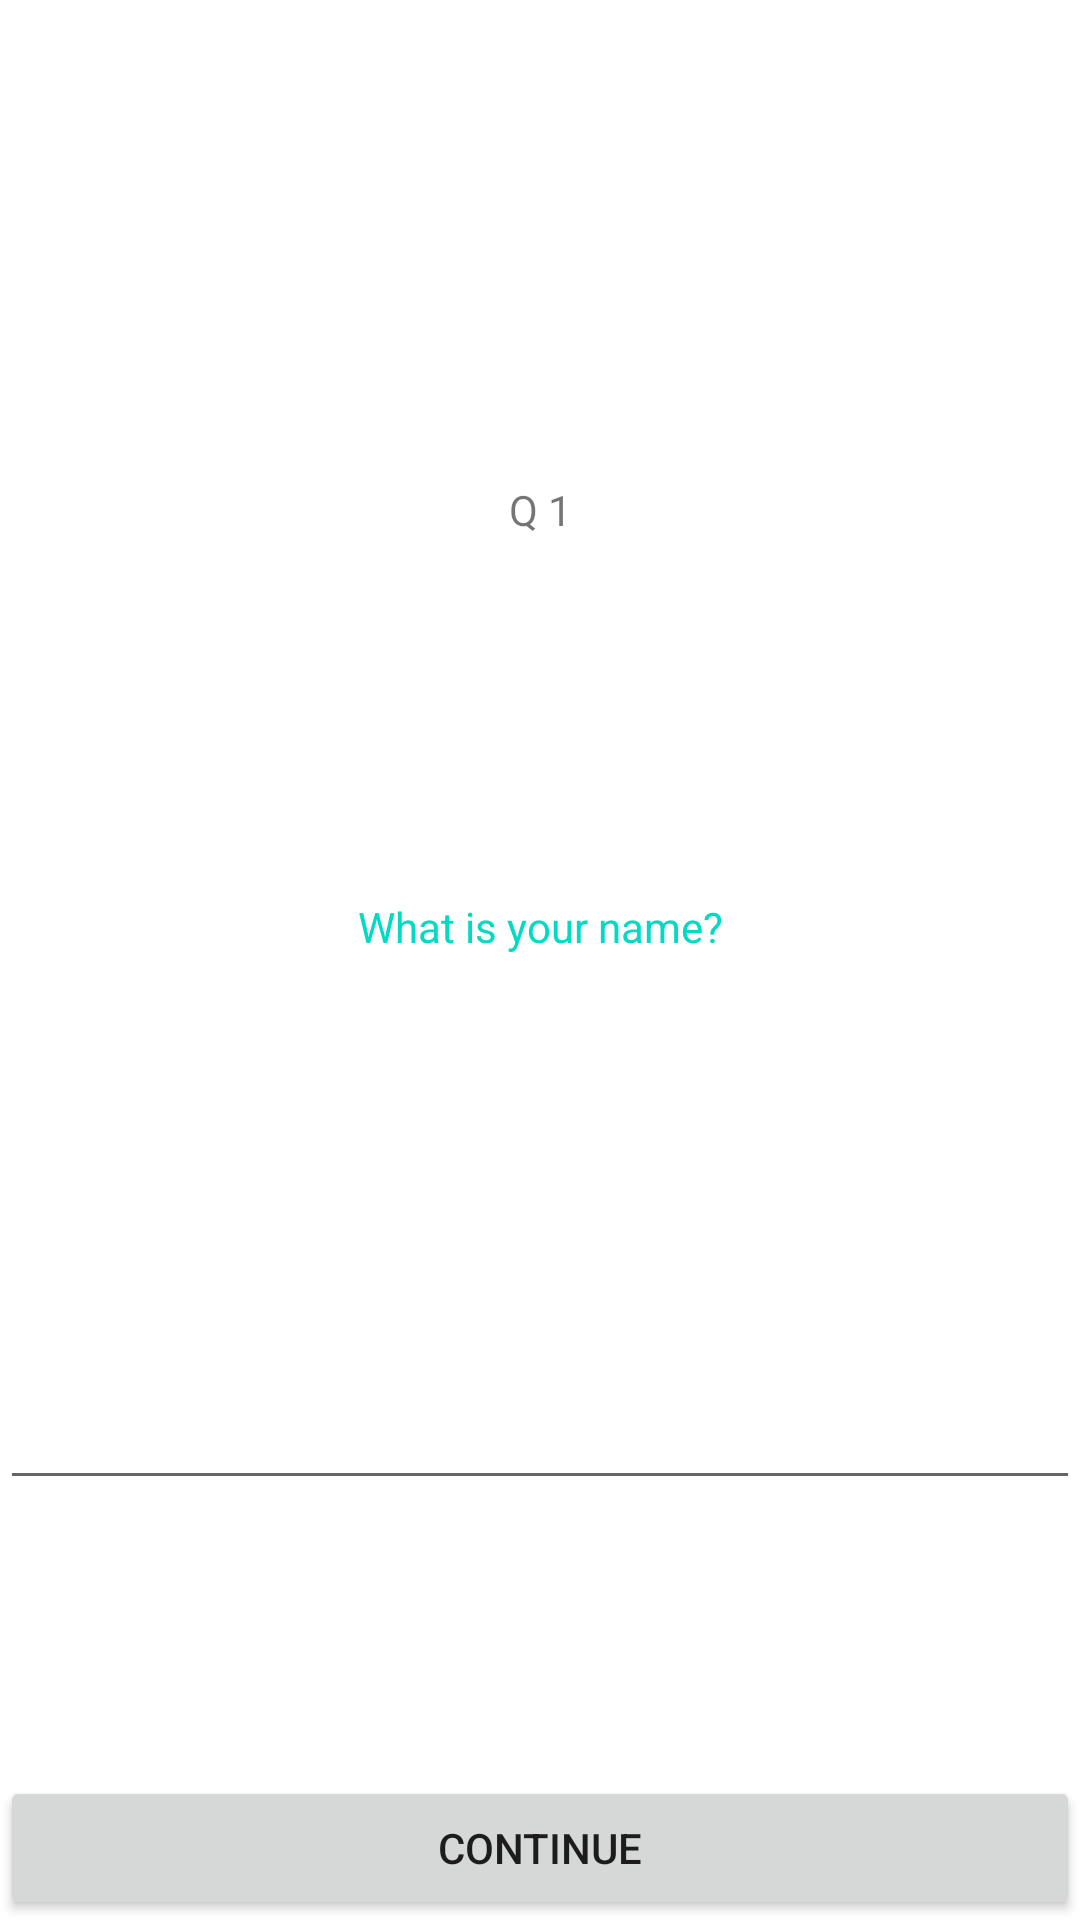

Produce the Android XML layout that renders to this screen, including the resource entries it uses.
<!-- AndroidManifest.xml: application theme AppTheme -->
<!-- res/layout/activity_question1.xml -->
<?xml version="1.0" encoding="utf-8"?>
<androidx.constraintlayout.widget.ConstraintLayout xmlns:android="http://schemas.android.com/apk/res/android"
    xmlns:app="http://schemas.android.com/apk/res-auto"
    xmlns:tools="http://schemas.android.com/tools"
    android:layout_width="match_parent"
    android:layout_height="match_parent"
    android:background="@drawable/rounded_rectangle_box"
    tools:context=".Question1">

    <TextView
        android:id="@+id/textView"
        android:layout_width="wrap_content"
        android:layout_height="wrap_content"
        android:text="@string/question1"
        android:textColor="@color/colorAccent"
        app:layout_constraintBottom_toTopOf="@+id/editTextPersonName"
        app:layout_constraintEnd_toEndOf="parent"
        app:layout_constraintHorizontal_bias="0.5"
        app:layout_constraintStart_toStartOf="parent"
        app:layout_constraintTop_toBottomOf="@+id/textView2" />

    <EditText
        android:id="@+id/editTextPersonName"
        android:layout_width="wrap_content"
        android:layout_height="wrap_content"
        android:layout_margin="20dp"
        android:ems="20"
        android:inputType="textPersonName"
        android:text=""
        app:layout_constraintBottom_toBottomOf="parent"
        app:layout_constraintEnd_toEndOf="parent"
        app:layout_constraintHorizontal_bias="0.5"
        app:layout_constraintStart_toStartOf="parent"
        app:layout_constraintTop_toBottomOf="@+id/textView" />

    <TextView
        android:id="@+id/textView2"
        android:layout_width="wrap_content"
        android:layout_height="wrap_content"
        android:layout_marginTop="40dp"
        android:text="Q 1"
        app:layout_constraintBottom_toTopOf="@+id/textView"
        app:layout_constraintEnd_toEndOf="parent"
        app:layout_constraintHorizontal_bias="0.5"
        app:layout_constraintStart_toStartOf="parent"
        app:layout_constraintTop_toTopOf="parent" />

    <Button
        android:id="@+id/nextButton"
        android:layout_width="match_parent"
        android:layout_height="wrap_content"
        android:text="Continue"
        app:layout_constraintBottom_toBottomOf="parent"
        app:layout_constraintEnd_toEndOf="parent"
        app:layout_constraintHorizontal_bias="0.5"
        app:layout_constraintStart_toStartOf="parent" />
</androidx.constraintlayout.widget.ConstraintLayout>
<!-- resources referenced by this layout -->
<resources>
  <color name="colorAccent">#03DAC5</color>
  <string name="question1">What is your name?</string>
  <style name="AppTheme" parent="Theme.MaterialComponents.Light.DarkActionBar">
          
          <item name="colorPrimary">@color/colorPrimary</item>
          <item name="colorPrimaryDark">@color/colorPrimaryDark</item>
          <item name="colorAccent">@color/colorAccent</item>
      </style>
  <color name="colorPrimary">#6200EE</color>
  <color name="colorPrimaryDark">#3700B3</color>
</resources>
